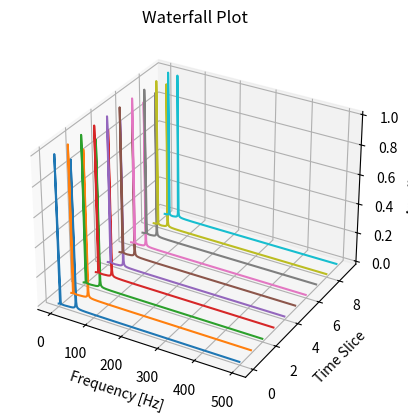

This chart was generated by the following Python code:
import numpy as np
import matplotlib.pyplot as plt
from mpl_toolkits.mplot3d import Axes3D

# 参数设置
Fs = 1000  # 采样率
T = 1/Fs  # 采样间隔
t = np.linspace(0.0, 1.0, Fs)  # 时间轴
num_slices = 10  # 水平图中的切片数量

# 创建一个3D子图
fig = plt.figure()
ax = fig.add_subplot(111, projection='3d')

# 创建并绘制每个时间切片
for i in range(num_slices):
    f1, f2 = 5 + i, 50 - i  # 频率随时间变化
    y = np.sin(2 * np.pi * f1 * t) + np.sin(2 * np.pi * f2 * t)  # 生成信号

    # 执行FFT并获取幅度
    yf = np.fft.fft(y)
    xf = np.fft.fftfreq(len(y), T)[:Fs//2]
    amplitude = 2.0/Fs * np.abs(yf[:Fs//2])

    # 在3D图中添加切片
    ax.plot(xf, np.full_like(xf, i), amplitude)

# 设置图形属性
ax.set_xlabel('Frequency [Hz]')
ax.set_ylabel('Time Slice')
ax.set_zlabel('Amplitude')
plt.title('Waterfall Plot')
plt.show()
